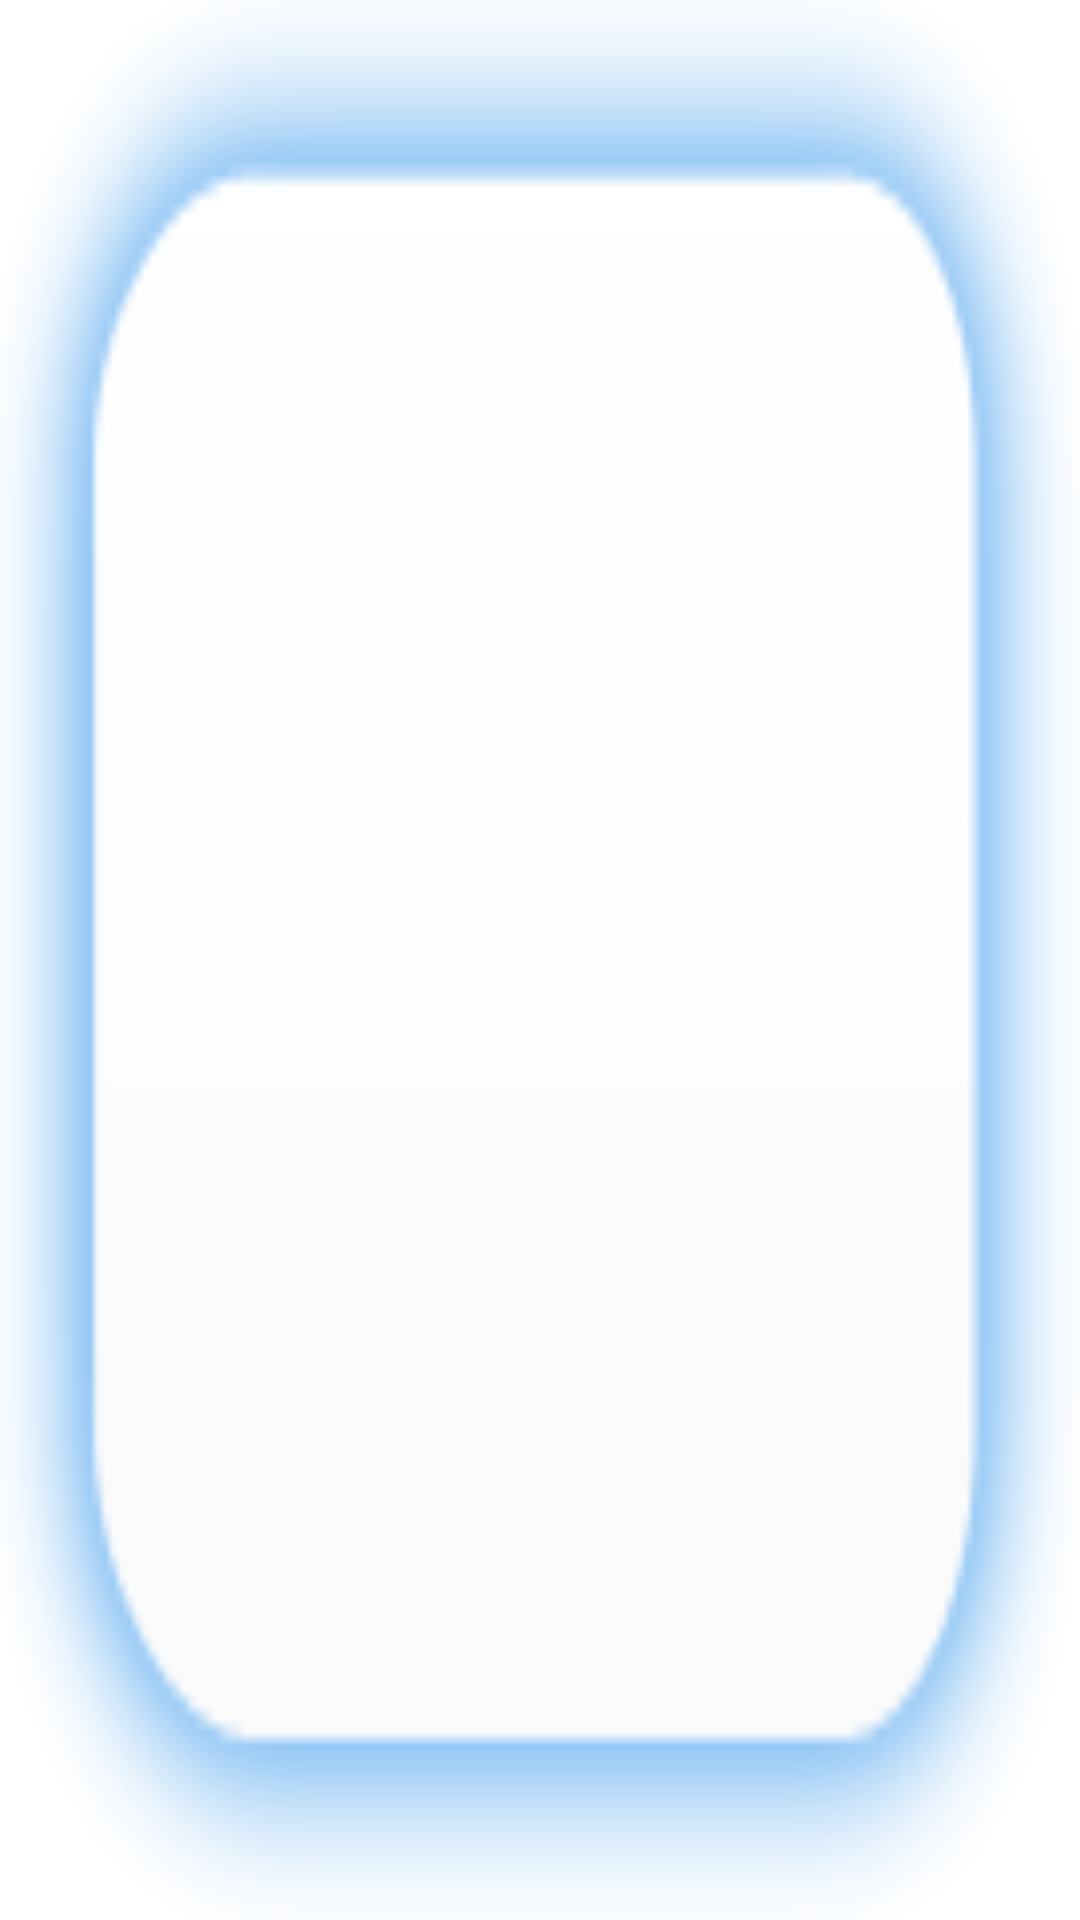

Reconstruct the res/layout file that produces this screen, plus the resources it refers to.
<!-- AndroidManifest.xml: application theme AppTheme -->
<!-- res/layout/text_schoolsortasletter.xml -->
<?xml version="1.0" encoding="utf-8"?>
<TextView xmlns:android="http://schemas.android.com/apk/res/android"
    android:layout_width="100dip"
    android:layout_height="100dip"
    android:gravity="center"
    android:padding="10dip"
    android:textColor="#3399ff"
    android:background="@drawable/bg_sort_letter_float"
    android:textSize="30sp" />
<!-- resources referenced by this layout -->
<resources>
  <!-- drawable bg_sort_letter_float: png bitmap (drawable, 3351 bytes) -->
  <style name="AppTheme" parent="android:Theme.Light" />
</resources>
